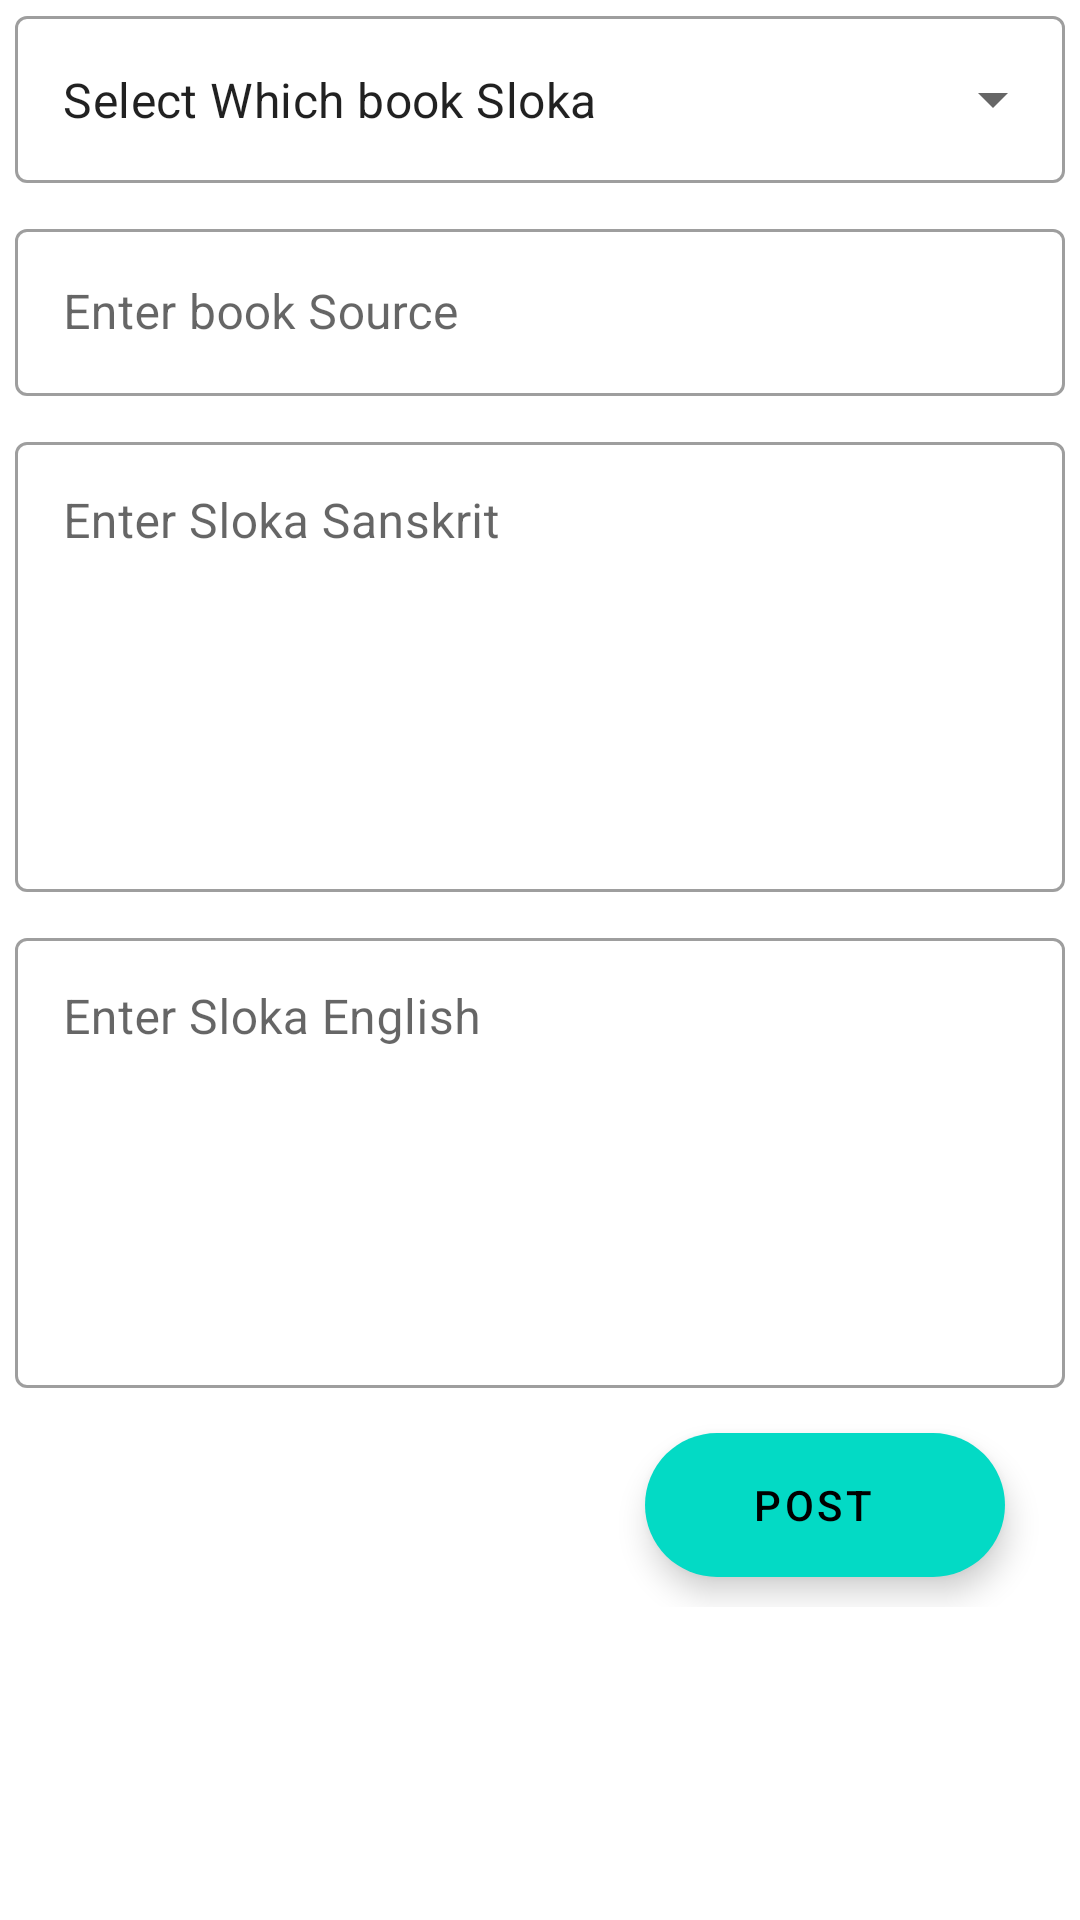

Layout XML and referenced resources for this Android screen:
<!-- AndroidManifest.xml: application theme Theme.TheConsciousness -->
<!-- res/layout/activity_add_sloka.xml -->
<?xml version="1.0" encoding="utf-8"?>
<ScrollView xmlns:android="http://schemas.android.com/apk/res/android"
xmlns:app="http://schemas.android.com/apk/res-auto"
xmlns:tools="http://schemas.android.com/tools"
android:layout_width="match_parent"
android:layout_height="match_parent"
    >

<androidx.constraintlayout.widget.ConstraintLayout
    android:layout_width="match_parent"
    android:layout_height="wrap_content"
    tools:context=".AddSlokaActivity">

    <com.google.android.material.textfield.TextInputLayout
        android:id="@+id/textInputLayout"
        style="@style/Widget.MaterialComponents.TextInputLayout.OutlinedBox.ExposedDropdownMenu"
        android:layout_width="0dp"
        android:layout_height="wrap_content"
        android:layout_marginStart="5dp"
        android:layout_marginEnd="5dp"
        app:layout_constraintEnd_toEndOf="parent"
        app:layout_constraintStart_toStartOf="parent"
        app:layout_constraintTop_toTopOf="parent">

        <AutoCompleteTextView
            android:id="@+id/autoText"
            android:layout_width="match_parent"
            android:layout_height="match_parent"
            android:layout_weight="1"
            android:inputType="none"
            android:text="Select Which book Sloka" />


    </com.google.android.material.textfield.TextInputLayout>


    <com.google.android.material.textfield.TextInputLayout
        android:id="@+id/emailLayout"
        style="@style/Widget.MaterialComponents.TextInputLayout.OutlinedBox"
        android:layout_width="0dp"
        android:layout_height="wrap_content"
        android:layout_marginStart="5dp"
        android:layout_marginTop="10dp"
        android:layout_marginEnd="5dp"
        android:hint="Enter book Source"
        app:layout_constraintEnd_toEndOf="parent"
        app:layout_constraintStart_toStartOf="parent"
        app:layout_constraintTop_toBottomOf="@+id/textInputLayout">

        <com.google.android.material.textfield.TextInputEditText
            android:id="@+id/slokaSource"
            android:layout_width="match_parent"
            android:layout_height="wrap_content"
            android:inputType="textMultiLine"
            android:textColor="@color/black" />
    </com.google.android.material.textfield.TextInputLayout>
    <com.google.android.material.textfield.TextInputLayout
        android:id="@+id/reffLayout"
        style="@style/Widget.MaterialComponents.TextInputLayout.OutlinedBox"
        android:layout_width="0dp"
        android:layout_height="wrap_content"
        android:layout_marginStart="5dp"
        android:layout_marginTop="10dp"
        android:layout_marginEnd="5dp"
        android:hint="Enter Sloka Sanskrit"
        app:layout_constraintEnd_toEndOf="parent"
        app:layout_constraintStart_toStartOf="parent"
        app:layout_constraintTop_toBottomOf="@+id/emailLayout">

        <com.google.android.material.textfield.TextInputEditText
            android:id="@+id/slokaSanskrit"
            android:layout_width="match_parent"
            android:layout_height="wrap_content"
            android:inputType="textMultiLine"
            android:minHeight="150dp"
            android:gravity="top"
            android:textColor="@color/black" />
    </com.google.android.material.textfield.TextInputLayout>

    <com.google.android.material.textfield.TextInputLayout
        android:id="@+id/blogLayout"
        style="@style/Widget.MaterialComponents.TextInputLayout.OutlinedBox"
        android:layout_width="0dp"
        android:layout_height="wrap_content"
        android:layout_marginStart="5dp"
        android:layout_marginTop="10dp"
        android:layout_marginEnd="5dp"
        android:hint="Enter Sloka English"
        app:layout_constraintEnd_toEndOf="parent"
        app:layout_constraintStart_toStartOf="parent"
        app:layout_constraintTop_toBottomOf="@+id/reffLayout">

        <com.google.android.material.textfield.TextInputEditText
            android:id="@+id/slokaEnglish"
            android:layout_width="match_parent"
            android:layout_height="match_parent"
            android:gravity="top"
            android:minHeight="150dp"
            android:inputType="textMultiLine"
            android:textColor="@color/black" />
    </com.google.android.material.textfield.TextInputLayout>


    <com.google.android.material.floatingactionbutton.ExtendedFloatingActionButton
        android:id="@+id/btnUp"
        android:layout_width="wrap_content"
        android:layout_height="wrap_content"
        android:layout_marginTop="15dp"
        android:layout_marginEnd="25dp"
        android:gravity="center"
        android:text="Post"
        android:layout_marginBottom="10dp"
        app:layout_constraintBottom_toBottomOf="parent"
        app:layout_constraintEnd_toEndOf="parent"
        app:layout_constraintTop_toBottomOf="@+id/blogLayout" />



</androidx.constraintlayout.widget.ConstraintLayout>
</ScrollView>
<!-- resources referenced by this layout -->
<resources>
  <color name="black">#FF000000</color>
  <style name="Theme.TheConsciousness" parent="Theme.MaterialComponents.Light.NoActionBar">
          
          <item name="colorPrimary">@color/purple_500</item>
          <item name="colorPrimaryVariant">@color/mainBack</item>
          <item name="colorOnPrimary">@color/white</item>
          
          <item name="colorSecondary">@color/teal_200</item>
          <item name="colorSecondaryVariant">@color/teal_700</item>
          <item name="colorOnSecondary">@color/black</item>
          
  
          <item name="android:statusBarColor">?attr/colorPrimaryVariant</item>
          
      </style>
  <color name="purple_500">#FF6200EE</color>
  <color name="mainBack">#6FAAEC</color>
  <color name="white">#FFFFFFFF</color>
  <color name="teal_200">#FF03DAC5</color>
  <color name="teal_700">#FF018786</color>
</resources>
